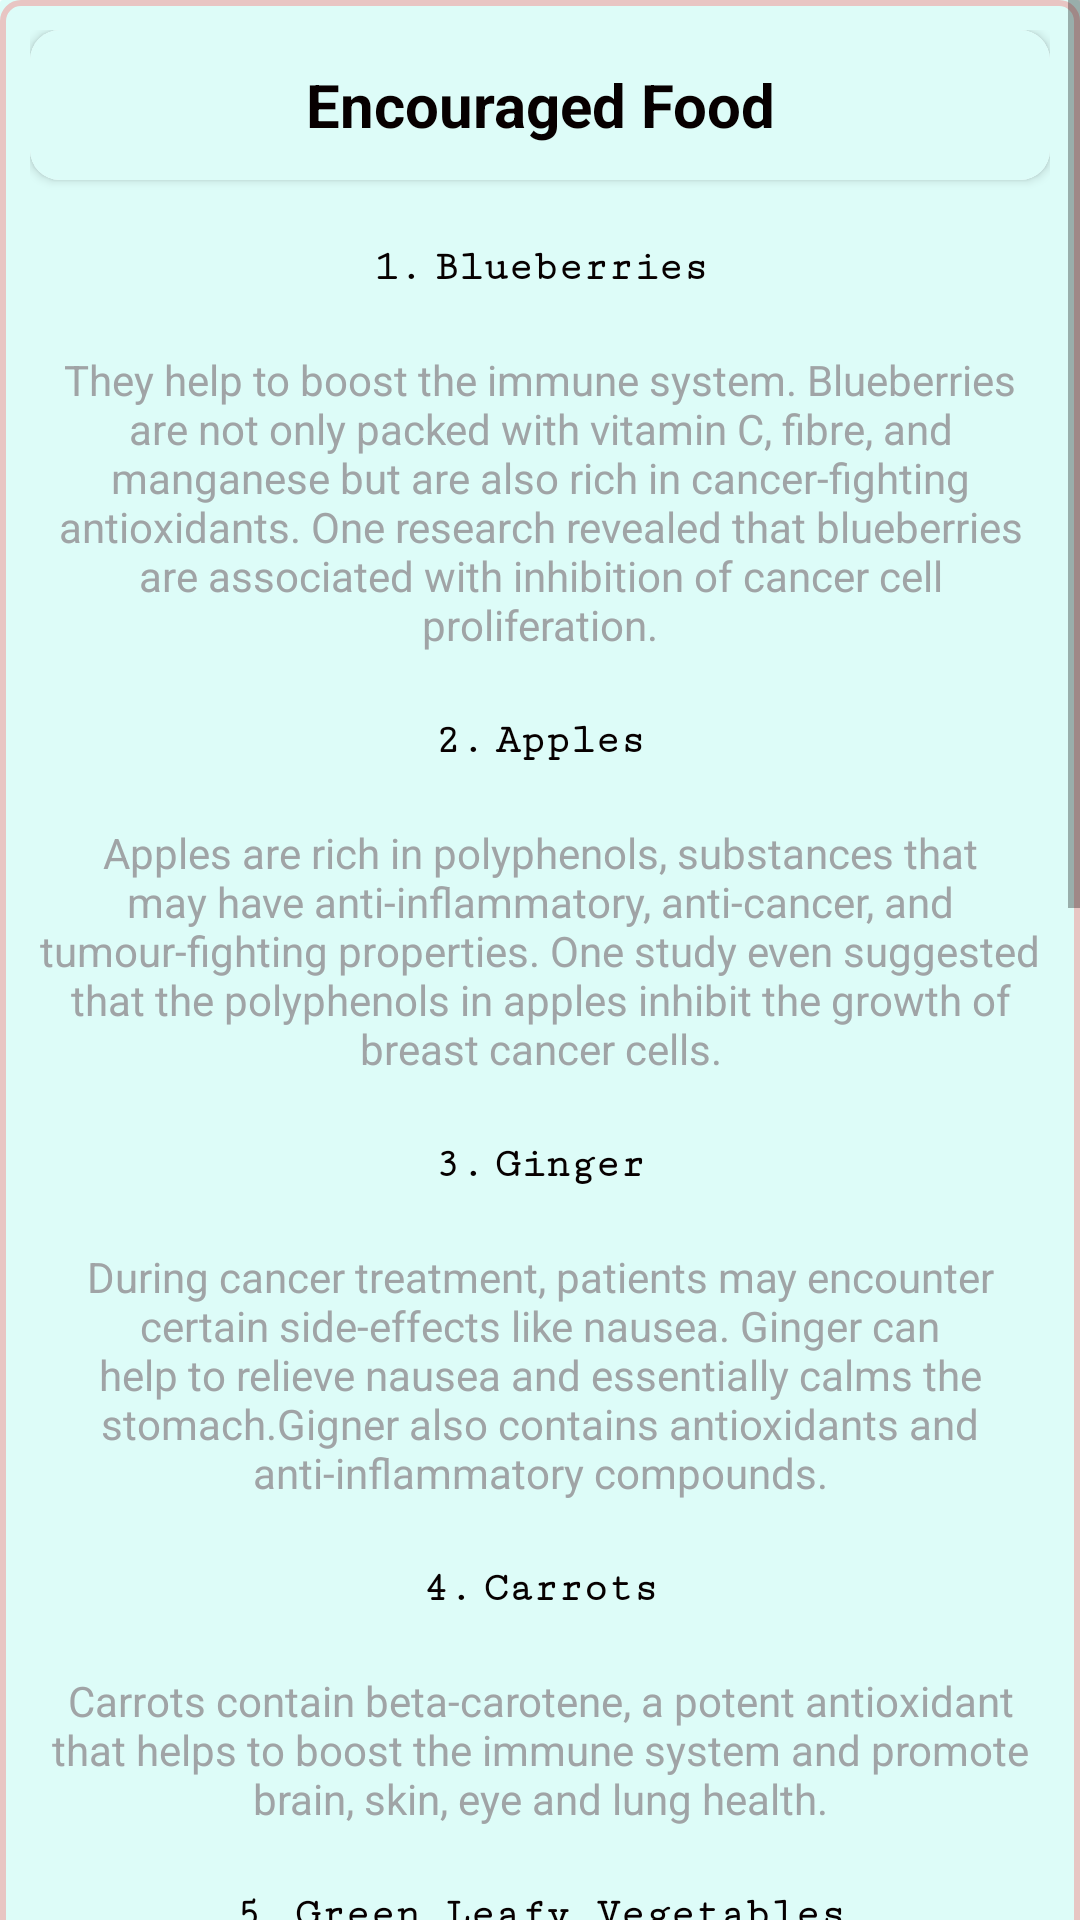

The Android layout XML behind this screen, and the referenced resources:
<!-- AndroidManifest.xml: application theme Theme.CancerBuddy -->
<!-- res/layout/food_desc.xml -->
<?xml version="1.0" encoding="utf-8"?>
<ScrollView xmlns:android="http://schemas.android.com/apk/res/android"
    android:layout_width="match_parent"
    android:layout_height="wrap_content"
    android:background="@drawable/backgroud"
    xmlns:app="http://schemas.android.com/apk/res-auto">

    <RelativeLayout
        android:layout_width="match_parent"
        android:background="@drawable/custom_border1"
        android:padding="10dp"
        android:layout_height="wrap_content">



        <androidx.cardview.widget.CardView
            android:id="@+id/cardSys"
            android:layout_width="match_parent"
            android:layout_height="50dp"
            app:cardCornerRadius="10dp">

            <RelativeLayout
                android:layout_width="match_parent"
                android:background="@drawable/backgroud"
                android:layout_height="50dp">

                <ImageView
                    android:id="@+id/backToHide"
                    android:layout_width="30dp"
                    android:layout_height="30dp"
                    android:layout_alignParentEnd="true"
                    android:layout_marginTop="10dp"
                    android:layout_marginEnd="2dp"
                    android:src="@drawable/close" />

                <TextView
                    android:id="@+id/scheme_new_id"
                    android:layout_width="wrap_content"
                    android:layout_height="wrap_content"
                    android:layout_centerInParent="true"
                    android:layout_marginStart="10dp"
                    android:text="Encouraged Food"
                    android:textAlignment="center"
                    android:textColor="@color/black"
                    android:textSize="20sp"
                    android:textStyle="bold" />

            </RelativeLayout>
        </androidx.cardview.widget.CardView>
        
        
        <LinearLayout
            android:layout_width="match_parent"
            android:layout_height="wrap_content"
            android:layout_below="@+id/cardSys"
            android:orientation="vertical">
            
            
       



    <TextView
        android:id="@+id/text1"
        android:layout_width="match_parent"
        android:layout_height="wrap_content"
        android:layout_marginTop="20dp"
        android:textAlignment="center"
        android:fontFamily="serif-monospace"
        android:textStyle="bold"
        android:text="@string/f1"
        android:textColor="@color/black"/>

        <TextView
            android:id="@+id/text2"
            android:layout_width="match_parent"
            android:layout_height="wrap_content"
            android:layout_marginTop="20dp"
            android:textAlignment="center"
            android:text="@string/f2"
            android:textColor="@color/gray"/>


        <TextView
            android:id="@+id/text3"
            android:layout_width="match_parent"
            android:layout_height="wrap_content"
            android:layout_marginTop="20dp"
            android:textAlignment="center"
            android:fontFamily="serif-monospace"
            android:textStyle="bold"
            android:text="@string/f3"

            android:textColor="@color/black"/>

        <TextView
            android:id="@+id/text4"
            android:layout_width="match_parent"
            android:layout_height="wrap_content"
            android:layout_marginTop="20dp"
            android:textAlignment="center"
            android:text="@string/f4"

            android:textColor="@color/gray"/>
        <TextView
            android:id="@+id/text5"
            android:layout_width="match_parent"
            android:layout_height="wrap_content"
            android:layout_marginTop="20dp"
            android:textAlignment="center"
            android:fontFamily="serif-monospace"
            android:textStyle="bold"
            android:text="@string/f5"

            android:textColor="@color/black"/>

        <TextView
            android:id="@+id/text6"
            android:layout_width="match_parent"
            android:layout_height="wrap_content"
            android:layout_marginTop="20dp"
            android:textAlignment="center"
            android:text="@string/f6"

            android:textColor="@color/gray"/>
        <TextView
            android:id="@+id/text7"
            android:layout_width="match_parent"
            android:layout_height="wrap_content"
            android:layout_marginTop="20dp"
            android:textAlignment="center"
            android:fontFamily="serif-monospace"
            android:text="@string/f7"

            android:textStyle="bold"
            android:textColor="@color/black"/>

        <TextView
            android:id="@+id/text8"
            android:layout_width="match_parent"
            android:layout_height="wrap_content"
            android:layout_marginTop="20dp"
            android:textAlignment="center"
            android:text="@string/f8"

            android:textColor="@color/gray"/>
        <TextView
            android:id="@+id/text9"
            android:layout_width="match_parent"
            android:layout_height="wrap_content"
            android:layout_marginTop="20dp"
            android:textAlignment="center"
            android:text="@string/f9"

            android:fontFamily="serif-monospace"
            android:textStyle="bold"
            android:textColor="@color/black"/>

        <TextView
            android:id="@+id/text10"
            android:layout_width="match_parent"
            android:layout_height="wrap_content"
            android:layout_marginTop="20dp"
            android:textAlignment="center"
            android:text="@string/f10"

            android:textColor="@color/gray"/>
        <TextView
            android:id="@+id/text11"
            android:layout_width="match_parent"
            android:layout_height="wrap_content"
            android:layout_marginTop="20dp"
            android:textAlignment="center"
            android:text="@string/f11"

            android:fontFamily="serif-monospace"
            android:textStyle="bold"
            android:textColor="@color/black"/>

        <TextView
            android:id="@+id/text12"
            android:layout_width="match_parent"
            android:layout_height="wrap_content"
            android:layout_marginTop="20dp"
            android:textAlignment="center"
            android:text="@string/f12"

            android:textColor="@color/gray"/>
        <TextView
            android:id="@+id/text13"
            android:layout_width="match_parent"
            android:layout_height="wrap_content"
            android:layout_marginTop="20dp"
            android:textAlignment="center"
            android:fontFamily="serif-monospace"
            android:textStyle="bold"
            android:text="@string/f13"

            android:textColor="@color/black"/>

        <TextView
            android:id="@+id/text14"
            android:layout_width="match_parent"
            android:layout_height="wrap_content"
            android:layout_marginTop="20dp"
            android:textAlignment="center"
            android:text="@string/f14"

            android:textColor="@color/gray"/>
        <TextView
            android:id="@+id/text15"
            android:layout_width="match_parent"
            android:layout_height="wrap_content"
            android:layout_marginTop="20dp"
            android:textAlignment="center"
            android:fontFamily="serif-monospace"
            android:textStyle="bold"
            android:text="@string/f15"

            android:textColor="@color/black"/>

        <TextView
            android:id="@+id/text16"
            android:layout_width="match_parent"
            android:layout_height="wrap_content"
            android:layout_marginTop="20dp"
            android:textAlignment="center"
            android:text="@string/f16"

            android:textColor="@color/gray"/>
        <TextView
            android:id="@+id/text17"
            android:layout_width="match_parent"
            android:layout_height="wrap_content"
            android:layout_marginTop="20dp"
            android:textAlignment="center"
            android:fontFamily="serif-monospace"
            android:textStyle="bold"
            android:text="@string/f17"

            android:textColor="@color/black"/>

        <TextView
            android:id="@+id/text18"
            android:layout_width="match_parent"
            android:layout_height="wrap_content"
            android:layout_marginTop="20dp"
            android:textAlignment="center"
            android:text="@string/f18"

            android:textColor="@color/gray"/>
        <TextView
            android:id="@+id/text19"
            android:layout_width="match_parent"
            android:layout_height="wrap_content"
            android:layout_marginTop="20dp"
            android:textAlignment="center"
            android:fontFamily="serif-monospace"
            android:textStyle="bold"
            android:text="@string/f19"

            android:textColor="@color/black"/>

        <TextView
            android:id="@+id/text20"
            android:layout_width="match_parent"
            android:layout_height="wrap_content"
            android:layout_marginTop="20dp"
            android:textAlignment="center"
            android:text="@string/f20"


            android:textColor="@color/gray"/>
        </LinearLayout>
        
        


    </RelativeLayout>

</ScrollView>
<!-- resources referenced by this layout -->
<resources>
  <color name="black">#070000</color>
  <color name="gray">#A0A4A6</color>
  <!-- drawable custom_border1 (drawable) -->
  <?xml version="1.0" encoding="utf-8"?>
  <shape
      xmlns:android="http://schemas.android.com/apk/res/android"
      android:layout_height="match_parent"
      android:layout_width="match_parent">
      <stroke
          android:width="2dp"
          android:color="#E8C5C3" />
      <padding
          android:bottom="1dp"
          android:left="1dp"
          android:right="1dp"
          android:top="1dp" />
      <corners android:radius="6dp" />
  
  
  </shape>
  <string name="f1">1.	Blueberries</string>
  <string name="f10">Leafy greens contain a lot of vitamins and minerals that improve our overall health, which protects patients’ bodies from other diseases, improves recovery, and increases your resistance to treatment side-effects.</string>
  <string name="f11">6.	Fatty Fish</string>
  <string name="f12">They contain nutrients such as potassium, vitamin B, and omega-3 fatty acids which are known to be good for the heart. </string>
  <string name="f13">7.	Walnets</string>
  <string name="f14">Walnuts provide antioxidants. Some researchers also found that consuming walnuts could change the bacteria in our digestive system in a way that suppresses colon cancer.</string>
  <string name="f15">8.	Beans</string>
  <string name="f16">Beans contain many cancer-fighting agents like phytates, which help slow down certain cancers, protease inhibitors that help slow tumour development, and manganese that protects cells from damage.</string>
  <string name="f17">9.	Mushrooms</string>
  <string name="f18">Mushrooms help to boost the immune system.</string>
  <string name="f19">10.	Turmeric</string>
  <string name="f2">They help to boost the immune system. Blueberries are not only packed with vitamin C, fibre, and manganese but are also rich in cancer-fighting antioxidants. One research revealed that blueberries are associated with inhibition of cancer cell proliferation.</string>
  <string name="f20">The curcumin in turmeric has antioxidant properties that may reduce inflammation. In addition, some reports also mentioned that curcumin could slow down cancer progression, protect healthy cells, and make chemotherapy more effective.</string>
  <string name="f3">2.	Apples</string>
  <string name="f4">Apples are rich in polyphenols, substances that may have anti-inflammatory, anti-cancer, and tumour-fighting properties. One study even suggested that the polyphenols in apples inhibit the growth of breast cancer cells.</string>
  <string name="f5">3.	Ginger</string>
  <string name="f6">During cancer treatment, patients may encounter certain side-effects like nausea. Ginger can help to relieve nausea and essentially calms the stomach.Gigner also contains antioxidants and anti-inflammatory compounds.</string>
  <string name="f7">4.	Carrots</string>
  <string name="f8">Carrots contain beta-carotene, a potent antioxidant that helps to boost the immune system and promote brain, skin, eye and lung health.</string>
  <string name="f9">5.	Green Leafy Vegetables</string>
  <style name="Theme.CancerBuddy" parent="Theme.MaterialComponents.DayNight.NoActionBar">
          
          <item name="colorPrimary">@color/purple_500</item>
          <item name="colorPrimaryDark">@color/purple_700</item>
          <item name="colorAccent">@color/teal_200</item>
          
      </style>
  <color name="purple_500">#FF6200EE</color>
  <color name="purple_700">#FF6200EE</color>
  <color name="teal_200">#DC03DAC5</color>
</resources>
